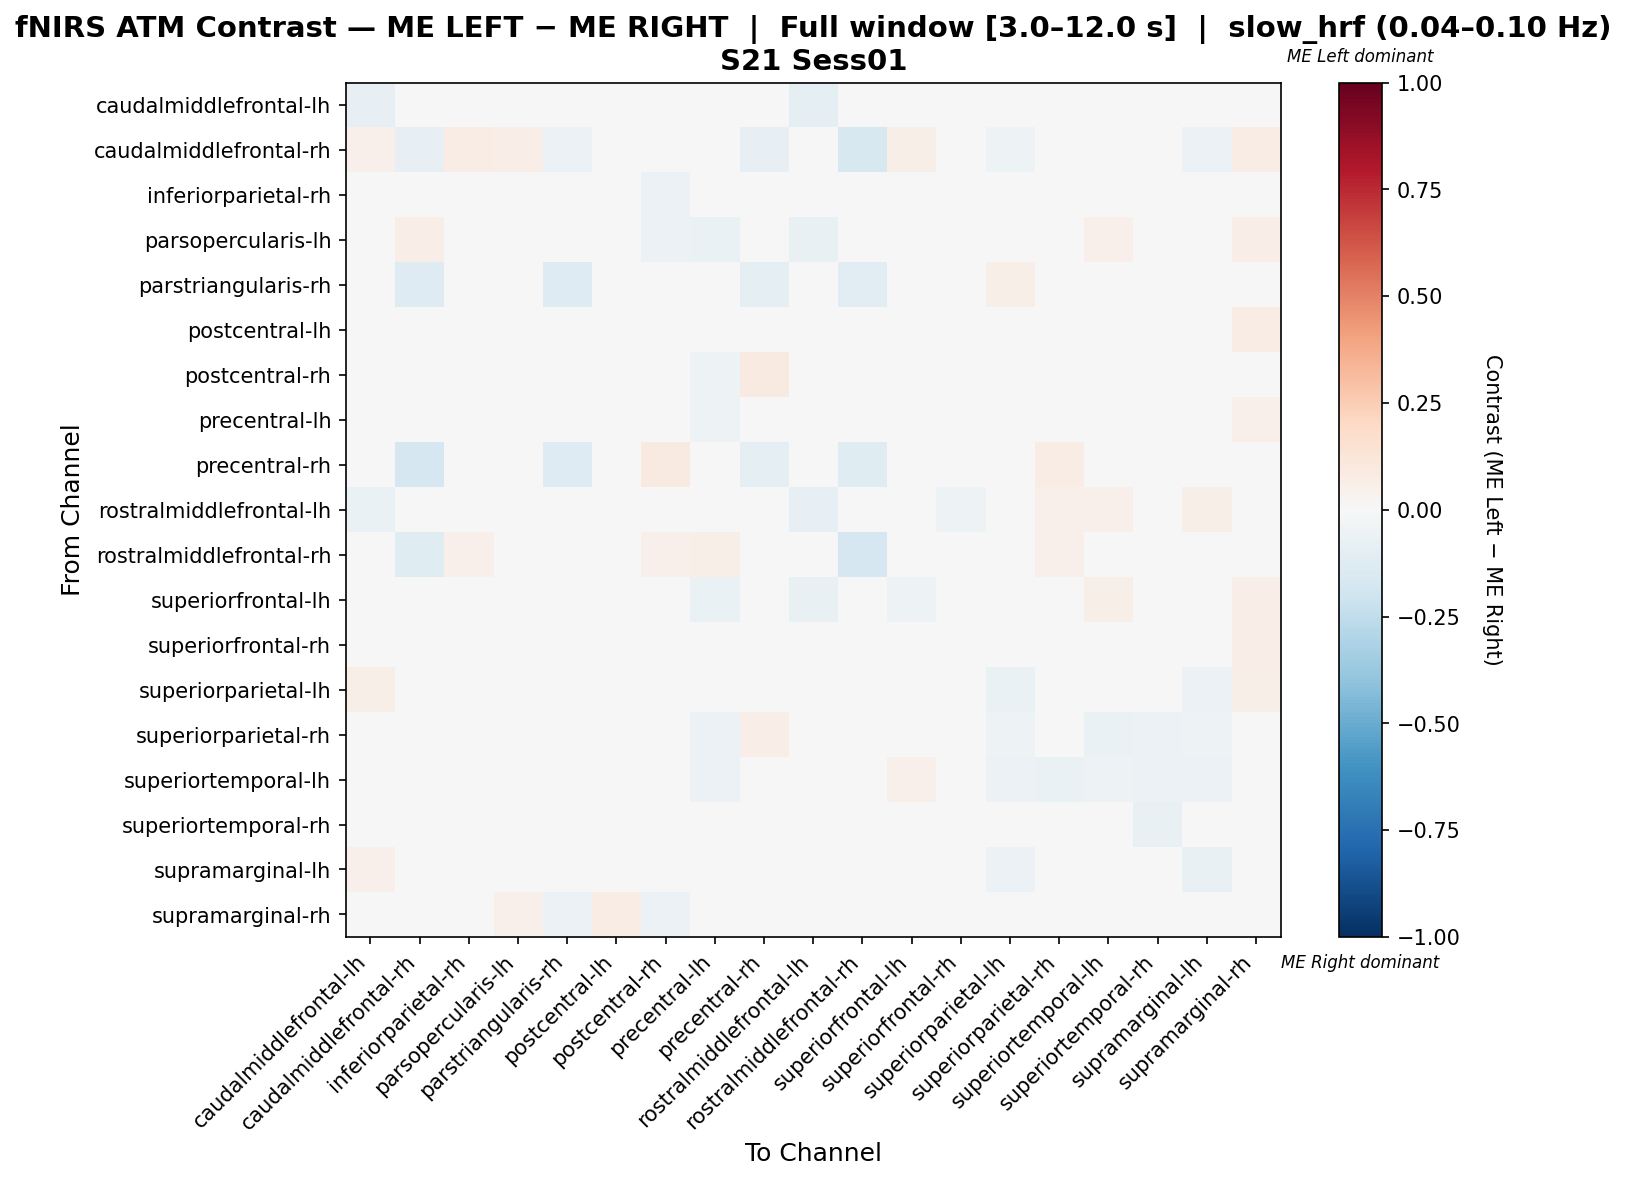

The data file committed next to this chart (first rows):
, caudalmiddlefrontal-lh, caudalmiddlefrontal-rh, inferiorparietal-rh, parsopercularis-lh, parstriangularis-rh, postcentral-lh, postcentral-rh, precentral-lh, precentral-rh, rostralmiddlefrontal-lh, rostralmiddlefrontal-rh, superiorfrontal-lh, superiorfrontal-rh, superiorparietal-lh, superiorparietal-rh, superiortemporal-lh, superiortemporal-rh, supramarginal-lh, supramarginal-rh
caudalmiddlefrontal-lh, -0.08556, 0.02692, 0.01372, -0.03706, 0.01493, -0.005239, -0.03194, -0.03401, 0.03541, -0.08697, 0.01863, -0.04262, -0.03248, 0.04631, 0.03977, 0.04729, 0.03411, 0.02942, 0.04936
caudalmiddlefrontal-rh, 0.05229, -0.08022, 0.07516, 0.06863, -0.05925, 0.01033, 0.01961, 0.01961, -0.08107, 0.009804, -0.1607, 0.05882, 0.01096, -0.05208, 0.02288, 0.04248, 0.02288, -0.05534, 0.07516
inferiorparietal-rh, -0.03763, 0.0404, -0.01174, -0.0274, 0.006313, -0.001136, -0.05543, -0.0404, 0.0274, -0.04318, 0.01818, -0.02298, -0.02222, 0.03876, 0.02045, 0.0322, 0.02576, 0.004293, 0.04836
parsopercularis-lh, -0.0471, 0.06287, 0.003746, -0.04506, 0.02229, -0.0155, -0.05576, -0.06506, 0.02529, -0.07137, 0.01198, -0.04277, -0.03811, 0.03128, 0.04026, 0.05224, 0.02197, 0.04026, 0.06854
parstriangularis-rh, 0.02392, -0.1272, 0.03082, 0.03103, -0.1319, 0.04483, 0.02177, 0.04677, -0.1011, 0.02328, -0.1071, 0.03168, 0.04332, 0.05582, 0.02802, 0.02047, 0.03017, 0.01142, 0.02392
postcentral-lh, 0.01819, 0.007495, 0.04811, 0.007172, 0.0247, -0.04114, -0.03103, -0.04694, 0.03997, -0.01594, -0.02506, 0.01628, -0.01799, -0.04078, 0.01099, 0.01481, -0.004279, -0.03888, 0.07432
postcentral-rh, -0.001522, 0.006623, 0.00897, -0.02241, 0.02507, -0.04947, -0.002332, -0.05239, 0.09177, -0.01823, 0.01766, -0.01382, -0.01208, -0.001047, 0.03309, -0.0128, -0.01745, -0.01792, 0.03831
precentral-lh, 0.003053, 0.0075, 0.02739, -0.01867, 0.04115, -0.04235, -0.03206, -0.05418, 0.04365, -0.003097, 0.0225, -0.02387, -0.01223, 0.0008407, 0.004204, -0.003872, -0.004159, -0.006947, 0.05115
precentral-rh, 0.02897, -0.1704, 0.02416, 0.02404, -0.1302, 0.04808, 0.08907, 0.03074, -0.09033, 0.01569, -0.1189, 0.02948, 0.02594, 0.03796, 0.07224, 0.02416, 0.01936, 0.01341, 0.02657
rostralmiddlefrontal-lh, -0.06827, 0.006826, -0.000743, -0.04761, 0.02592, -0.01975, -0.02657, -0.02713, 0.02989, -0.08386, 0.01365, -0.04927, -0.05213, 0.04667, 0.05405, 0.05064, 0.04695, 0.05719, 0.04354
rostralmiddlefrontal-rh, 0.04418, -0.1211, 0.05221, 0.01606, -0.02065, -0.02868, 0.05221, 0.05622, -0.02789, 0.0241, -0.1699, 0.0241, -0.02143, -0.02789, 0.05221, 0.04418, 0.04819, -0.04034, 0.04418
superiorfrontal-lh, -0.04763, 0.04091, 0.01738, -0.03856, 0.01762, -0.002197, -0.038, -0.06979, 0.02898, -0.07121, 0.009091, -0.053, -0.04166, 0.03297, 0.03297, 0.05626, 0.02019, 0.04035, 0.06535
superiorfrontal-rh, -0.01475, -0.002776, 0.0335, -0.008874, 0.02978, -0.03752, -0.01192, -0.03147, 0.03466, -0.03739, -0.03417, -0.01963, -0.04932, -0.0156, 0.03834, 0.04547, 0.02713, -0.008874, 0.06341
superiorparietal-lh, 0.05705, -0.04362, 0.04618, 0.02989, 0.04075, -0.04921, 0.002547, -0.02468, 0.04346, 0.04074, -0.03547, 0.03801, -0.01375, -0.06836, -0.008382, -0.02469, -0.02737, -0.06013, 0.05705
superiorparietal-rh, 0.04471, 0.006696, 0.03578, 0.02679, 0.01659, -0.02116, -0.004989, -0.05808, 0.06835, 0.03216, 0.01786, 0.02594, 0.03397, -0.05361, -0.02676, -0.06743, -0.06121, -0.05228, 0.03668
superiortemporal-lh, 0.04751, 0.02355, 0.04537, 0.04069, 0.01162, -0.01072, -0.04999, -0.05804, 0.03151, 0.03905, 0.01713, 0.05404, 0.0465, -0.05753, -0.0662, -0.0502, -0.05641, -0.0559, 0.04802
superiortemporal-rh, 0.04543, 0.008798, 0.04543, 0.01113, 0.02784, -0.02355, -0.0309, -0.04031, 0.04134, 0.03547, 0.02346, 0.01904, 0.03547, -0.03677, -0.04207, -0.04529, -0.07554, -0.04352, 0.04455
supramarginal-lh, 0.05314, -0.04466, 0.0358, 0.03468, 0.02735, -0.04864, -0.01108, -0.01153, 0.03847, 0.04647, -0.03866, 0.04936, -0.001087, -0.06153, -0.004855, -0.01686, -0.02264, -0.0713, 0.04758
supramarginal-rh, -0.009889, 0.03992, -0.001905, 0.05389, -0.05897, 0.07585, -0.05616, 0.006442, -0.005534, 0.01878, 0.01597, 0.04273, 0.01842, 0.03275, -0.04818, -0.01189, -0.045, -0.045, -0.02223
